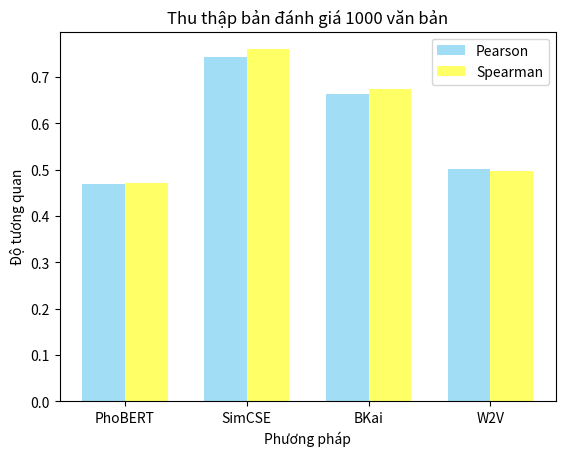

This chart was generated by the following Python code:
from matplotlib import pyplot as plt
import numpy as np

pesphobert = 0.469156960489928
spmphobert = 0.470260009903743

pessimcse = 0.743325782926276
spmsimcse = 0.760326143741625

pesbkai = 0.663026766551342
spmbkai = 0.673643737041581

pesw2v = 0.500882109862454
spmw2v = 0.496649891933491

loaiss = np.array(["PhoBERT", "SimCSE", "BKai", "W2V"])
Pearson = np.array([pesphobert, pessimcse, pesbkai, pesw2v])
Spearman = np.array([spmphobert, spmsimcse, spmbkai, spmw2v])

bar_width = 0.35
index = np.arange(len(loaiss))

plt.bar(index, Pearson, bar_width, color='#a1def5', label='Pearson')
plt.bar(index + bar_width, Spearman, bar_width, color='#FFFF66', label='Spearman')

plt.xlabel("Phương pháp")
plt.ylabel("Độ tương quan")
plt.title("Thu thập bản đánh giá 1000 văn bản")
plt.xticks(index + bar_width / 2, loaiss)
plt.legend()

plt.show()